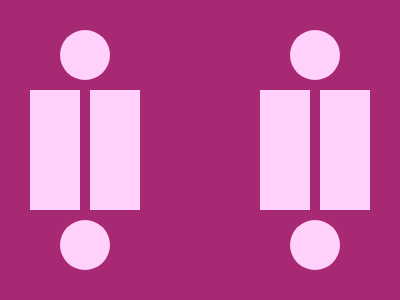

Reproduce this picture with HTML and CSS.

<style>
  body {
    background: #A82973;
  }
  div {
    position: absolute;
    background: #FFD0FA;
  }
  .a,.b,.c,.d {
    height: 50px;
    width: 50px;
    border-radius: 100%;
    top: 30px;
    left: 60px;
  }
  .b {
    top: 220px;
  }
  .c {
    left: 290px;
  }
  .d {
    top: 220px;
    left: 290px;
  }
  .e,.f,.g,.h {
    height: 120px;
    width: 50px;
    top: 90px;
    left: 30px;
  }
  .f {
    left: 90px;
  }
  .g {
    left: 260px;
  }
  .h {
    left: 320px;
  }
</style>
<div class="a"></div>
<div class="b"></div>
<div class="c"></div>
<div class="d"></div>
<div class="e"></div>
<div class="f"></div>
<div class="g"></div>
<div class="h"></div>